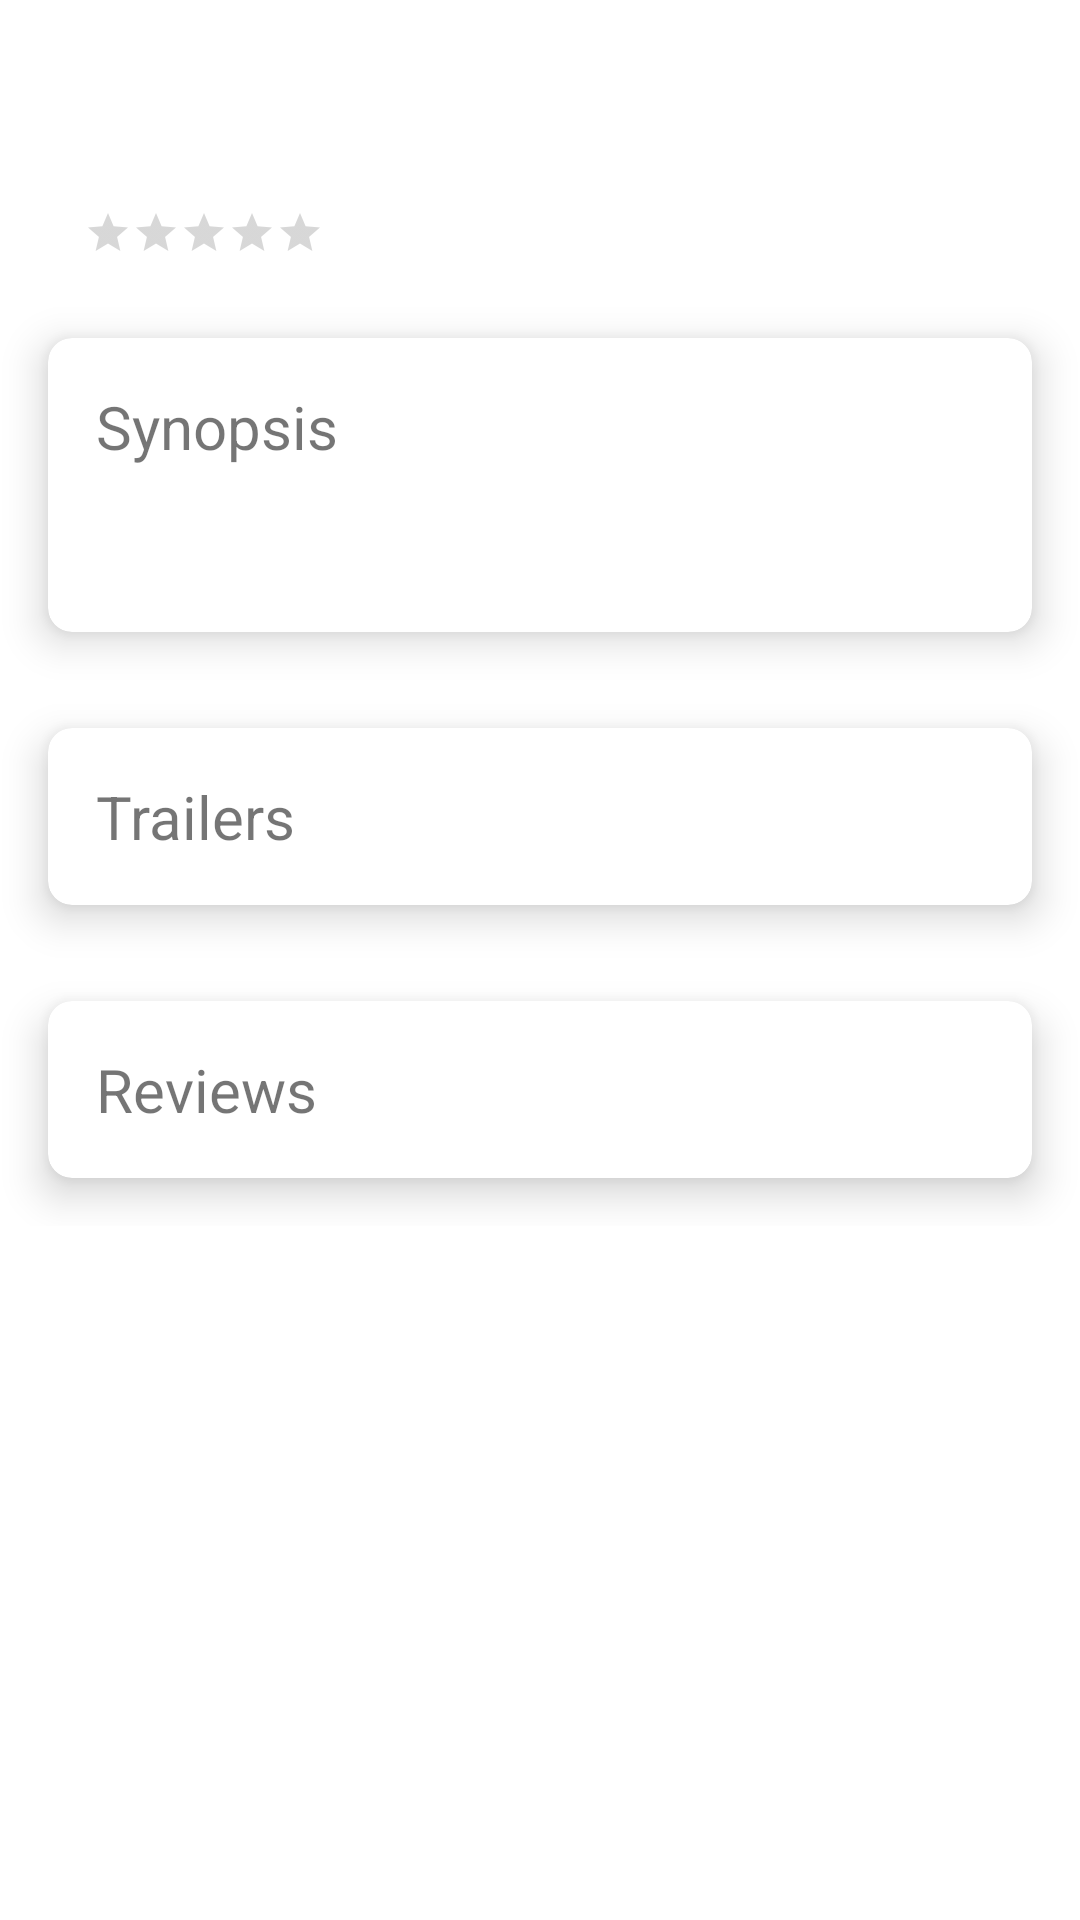

Write the Android layout XML for this screen, with the resource values it uses.
<!-- AndroidManifest.xml: application theme AppTheme -->
<!-- res/layout/content_detail.xml -->
<?xml version="1.0" encoding="utf-8"?>
<androidx.core.widget.NestedScrollView xmlns:android="http://schemas.android.com/apk/res/android"
    xmlns:app="http://schemas.android.com/apk/res-auto"
    xmlns:tools="http://schemas.android.com/tools"
    android:id="@+id/movie_detail_container"
    android:layout_width="match_parent"
    android:layout_height="match_parent"
    android:background="@android:color/white"
    app:layout_behavior="@string/appbar_scrolling_view_behavior">

    <LinearLayout
        android:layout_width="match_parent"
        android:layout_height="match_parent"
        android:orientation="vertical">

        <TextView
            android:id="@+id/tv_movie_title"
            android:layout_width="match_parent"
            android:layout_height="wrap_content"
            android:lines="1"
            android:paddingStart="20dp"
            android:paddingTop="20dp"
            android:paddingEnd="20dp"
            android:textSize="20sp" />

        <LinearLayout
            android:paddingTop="20dp"
            android:paddingBottom="8dp"
            android:layout_width="match_parent"
            android:layout_height="wrap_content"
            android:orientation="horizontal">

            <TextView
                android:id="@+id/tv_info"
                android:layout_width="wrap_content"
                android:layout_height="wrap_content"
                android:paddingStart="20dp"
                android:paddingEnd="8dp"
                android:textSize="16sp"
                tools:text="Info" />

            <RatingBar
                android:id="@+id/movie_rating_bar"
                style="@style/MovieRatingBar"
                android:layout_width="wrap_content"
                android:layout_height="wrap_content" />

        </LinearLayout>

        <androidx.cardview.widget.CardView
            android:id="@+id/cv_movie_synopsis"
            android:layout_width="match_parent"
            android:layout_height="wrap_content"
            android:layout_marginBottom="24dp"
            android:visibility="visible"
            android:layout_margin="16dp"
            app:cardCornerRadius="8dp"
            app:cardElevation="8dp">

            <LinearLayout
                android:layout_width="match_parent"
                android:layout_height="wrap_content"
                android:orientation="vertical">

                <TextView
                    android:layout_width="match_parent"
                    android:layout_height="wrap_content"
                    android:padding="16dp"
                    android:text="@string/synopsis"
                    android:textSize="20sp" />

                <TextView
                    android:id="@+id/tv_movie_synopsis"
                    android:layout_width="match_parent"
                    android:layout_height="wrap_content"
                    android:justificationMode="inter_word"
                    android:paddingStart="16dp"
                    android:paddingEnd="16dp"
                    android:paddingBottom="20dp"
                    android:textSize="14sp"
                    tools:targetApi="o" />
            </LinearLayout>
        </androidx.cardview.widget.CardView>

        <androidx.cardview.widget.CardView
            android:id="@+id/cv_movie_trailers"
            android:layout_width="match_parent"
            android:layout_height="wrap_content"
            android:layout_margin="16dp"
            android:visibility="visible"
            app:cardCornerRadius="8dp"
            app:cardElevation="8dp">

            <LinearLayout
                android:layout_width="match_parent"
                android:layout_height="wrap_content"
                android:orientation="vertical">

                <LinearLayout
                    android:layout_width="match_parent"
                    android:layout_height="wrap_content"
                    android:orientation="horizontal"
                    android:padding="16dp">

                    <TextView
                        android:layout_width="wrap_content"
                        android:layout_height="wrap_content"
                        android:layout_marginEnd="16dp"
                        android:text="@string/trailers"
                        android:textSize="20sp" />

                    <ProgressBar
                        android:id="@+id/progress_trailers"
                        android:layout_width="24dp"
                        android:layout_height="24dp"
                        android:layout_gravity="center_vertical"
                        android:indeterminate="true"
                        android:visibility="visible" />
                </LinearLayout>

                <androidx.recyclerview.widget.RecyclerView
                    android:id="@+id/rv_movie_trailers"
                    android:layout_width="match_parent"
                    android:layout_height="wrap_content" />
            </LinearLayout>
        </androidx.cardview.widget.CardView>

        <androidx.cardview.widget.CardView
            android:id="@+id/cv_movie_reviews"
            android:layout_width="match_parent"
            android:layout_height="wrap_content"
            android:layout_margin="16dp"
            android:visibility="visible"
            app:cardCornerRadius="8dp"
            app:cardElevation="8dp">

            <LinearLayout
                android:layout_width="match_parent"
                android:layout_height="wrap_content"
                android:orientation="vertical">

                <LinearLayout
                    android:layout_height="wrap_content"
                    android:orientation="horizontal"
                    android:layout_width="match_parent"
                    android:padding="16dp">

                    <TextView
                        android:layout_width="wrap_content"
                        android:layout_height="wrap_content"
                        android:layout_marginEnd="16dp"
                        android:text="@string/reviews"
                        android:textSize="20sp" />

                    <ProgressBar
                        android:id="@+id/progress_reviews"
                        android:layout_width="24dp"
                        android:layout_height="24dp"
                        android:layout_gravity="center_vertical"
                        android:indeterminate="true" />
                </LinearLayout>

                <androidx.recyclerview.widget.RecyclerView
                    android:id="@+id/rv_movie_reviews"
                    android:layout_width="match_parent"
                    android:layout_height="wrap_content"
                    android:nestedScrollingEnabled="false"
                    android:textSize="22sp" />
            </LinearLayout>
        </androidx.cardview.widget.CardView>

    </LinearLayout>
</androidx.core.widget.NestedScrollView>
<!-- resources referenced by this layout -->
<resources>
  <string name="reviews">Reviews</string>
  <string name="synopsis">Synopsis</string>
  <string name="trailers">Trailers</string>
  <style name="MovieRatingBar" parent="@style/Widget.AppCompat.RatingBar.Small">
          <item name="android:stepSize">0.05</item>
          <item name="android:layout_gravity">center_vertical</item>
          <item name="android:numStars">5</item>
          <item name="android:isIndicator">true</item>
      </style>
  <style name="AppTheme" parent="Theme.MaterialComponents.Light.NoActionBar">
          
          <item name="colorPrimary">@color/whiteColor</item>
          <item name="colorAccent">@color/primaryColor</item>
          <item name="colorPrimaryDark">@color/whiteColor</item>
  
          <item name="android:windowLightStatusBar">true</item>
          <item name="actionOverflowButtonStyle">@style/Overflow</item>
  
          <item name="android:navigationBarColor">@color/whiteColor</item>
          <item name="android:windowLightNavigationBar" tools:targetApi="o_mr1">true</item>
          <item name="android:navigationBarDividerColor" tools:targetApi="o_mr1">#ddd</item>
      </style>
  <color name="whiteColor">#FFFFFF</color>
  <color name="primaryColor">#FACADE</color>
  <style name="Overflow" parent="Widget.AppCompat.Light.ActionButton.Overflow">
          <item name="android:src">@drawable/ic_sort_black_24dp</item>
      </style>
  <!-- drawable ic_sort_black_24dp (drawable) -->
  <vector xmlns:android="http://schemas.android.com/apk/res/android"
      android:width="24dp"
      android:height="24dp"
      android:autoMirrored="true"
      android:tint="#666666"
      android:viewportWidth="24.0"
      android:viewportHeight="24.0">
      <path
          android:fillColor="#FF000000"
          android:pathData="M3,18h6v-2L3,16v2zM3,6v2h18L21,6L3,6zM3,13h12v-2L3,11v2z" />
  </vector>
</resources>
